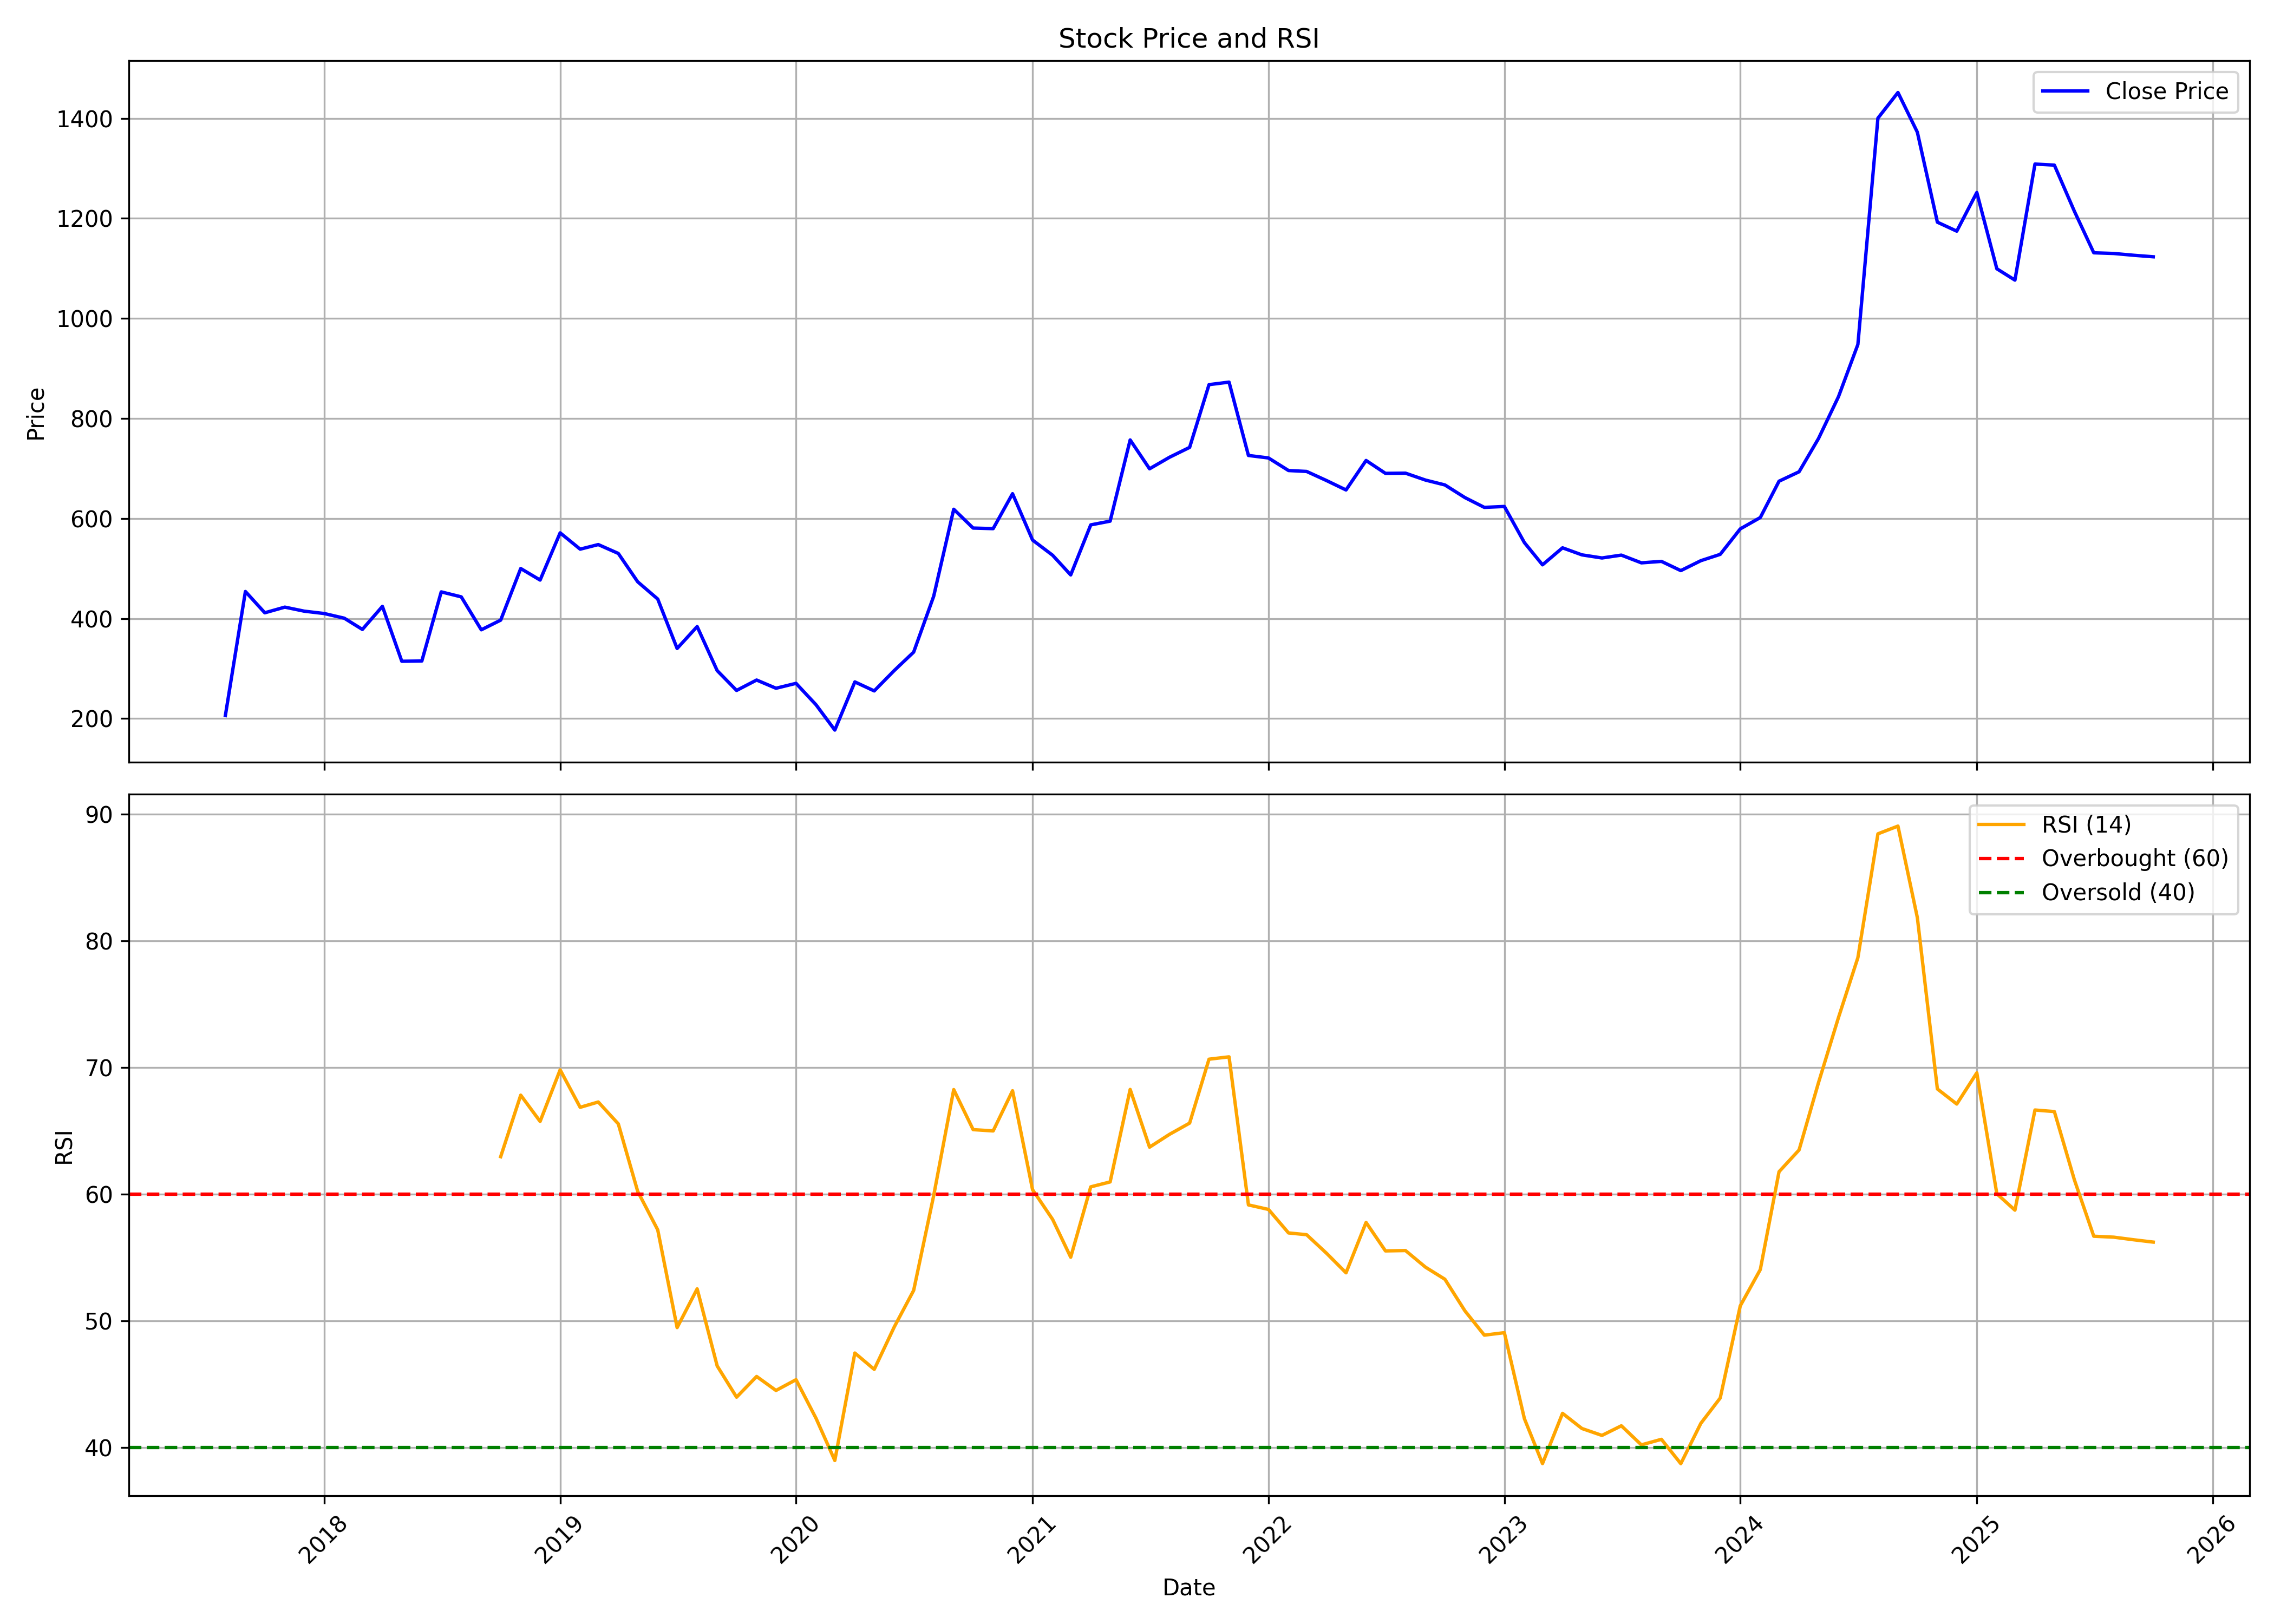

The table this chart was drawn from, first rows:
, date, symbol, open, high, low, close, volume, rsi
0, 2017-08-01, SMSLIFE, 139.7, 206.2, 139.7, 206.2, 1889, 
1, 2017-09-01, SMSLIFE, 226.8, 542.6, 226.8, 454.1, 299395, 
2, 2017-10-01, SMSLIFE, 454.1, 523.2, 407.7, 411.6, 55942, 
3, 2017-11-01, SMSLIFE, 415.6, 459, 404.7, 422.9, 41593, 
4, 2017-12-01, SMSLIFE, 415.7, 451.1, 374.3, 414.8, 86708, 
5, 2018-01-01, SMSLIFE, 449.2, 449.2, 398.5, 410.1, 67301, 
6, 2018-02-01, SMSLIFE, 405.3, 434.4, 375.1, 400.7, 57227, 
7, 2018-03-01, SMSLIFE, 399, 406.7, 370.7, 378.3, 29198, 
8, 2018-04-01, SMSLIFE, 388, 432.3, 378.1, 424.4, 28928, 
9, 2018-05-01, SMSLIFE, 424.4, 442.3, 309.4, 314.7, 56567, 
10, 2018-06-01, SMSLIFE, 316.1, 392.9, 269, 315.2, 122384, 
11, 2018-07-01, SMSLIFE, 327.7, 454.1, 282.4, 453.4, 113477, 
12, 2018-08-01, SMSLIFE, 460, 467.8, 375.1, 443.4, 83731, 
13, 2018-09-01, SMSLIFE, 467.9, 471.9, 372.7, 377.5, 34792, 
14, 2018-10-01, SMSLIFE, 376.1, 432.1, 342.6, 396.9, 28974, 62.96
15, 2018-11-01, SMSLIFE, 388.1, 550.6, 381.5, 500.1, 224752, 67.81
16, 2018-12-01, SMSLIFE, 518.3, 518.3, 460, 477, 24006, 65.74
17, 2019-01-01, SMSLIFE, 474.1, 829.2, 472.9, 571.4, 4467904, 69.81
18, 2019-02-01, SMSLIFE, 589.1, 659.4, 507, 538.8, 227765, 66.85
19, 2019-03-01, SMSLIFE, 565.7, 616.7, 524.4, 547.9, 149360, 67.27
20, 2019-04-01, SMSLIFE, 546.8, 602.1, 503.5, 530.2, 102481, 65.55
21, 2019-05-01, SMSLIFE, 530.2, 546, 414.4, 473.5, 132480, 60.22
22, 2019-06-01, SMSLIFE, 473.5, 487.7, 405, 439, 57708, 57.18
23, 2019-07-01, SMSLIFE, 439, 448.2, 332.7, 340.2, 35687, 49.46
24, 2019-08-01, SMSLIFE, 332.6, 453.6, 296.2, 384, 238709, 52.52
25, 2019-09-01, SMSLIFE, 384, 548.8, 281.3, 295.9, 422254, 46.43
26, 2019-10-01, SMSLIFE, 295.8, 344.7, 224.7, 256.3, 181395, 43.97
27, 2019-11-01, SMSLIFE, 261.7, 322, 255.6, 277.1, 116096, 45.6
28, 2019-12-01, SMSLIFE, 273.4, 283.8, 246.2, 260.7, 62542, 44.5
29, 2020-01-01, SMSLIFE, 260.6, 297.9, 259.2, 270.5, 82741, 45.35
30, 2020-02-01, SMSLIFE, 270.4, 300.7, 215, 227.6, 79417, 42.29
31, 2020-03-01, SMSLIFE, 246.7, 259.5, 151.2, 177.1, 216054, 38.96
32, 2020-04-01, SMSLIFE, 176.4, 320, 165.5, 273.4, 451320, 47.45
33, 2020-05-01, SMSLIFE, 273.4, 276.5, 212.9, 255.4, 89260, 46.16
34, 2020-06-01, SMSLIFE, 267.5, 363.6, 255.6, 296.2, 731246, 49.51
35, 2020-07-01, SMSLIFE, 297.2, 372.5, 292.4, 333, 695442, 52.4
36, 2020-08-01, SMSLIFE, 334.1, 485.4, 327.9, 444.7, 1068798, 59.89
37, 2020-09-01, SMSLIFE, 433.5, 672.5, 433.3, 618.6, 432173, 68.25
38, 2020-10-01, SMSLIFE, 634, 705.7, 575.7, 581, 175763, 65.09
39, 2020-11-01, SMSLIFE, 581, 644.8, 539.9, 579.8, 242088, 64.99
40, 2020-12-01, SMSLIFE, 593, 742.9, 554.8, 649.6, 539085, 68.16
41, 2021-01-01, SMSLIFE, 629, 638, 532.8, 556.9, 125031, 60.35
42, 2021-02-01, SMSLIFE, 564.7, 609.7, 520.1, 526.6, 63947, 58
43, 2021-03-01, SMSLIFE, 532.6, 551.7, 465.4, 487.2, 78285, 55.02
44, 2021-04-01, SMSLIFE, 503.1, 712.3, 465.6, 587.3, 549955, 60.57
45, 2021-05-01, SMSLIFE, 578.5, 630.7, 574.6, 594.8, 128011, 60.96
46, 2021-06-01, SMSLIFE, 604.3, 877.4, 587.7, 757.1, 1866756, 68.27
47, 2021-07-01, SMSLIFE, 759, 804.5, 689.8, 699.4, 192013, 63.71
48, 2021-08-01, SMSLIFE, 703.8, 806.7, 697.3, 722.6, 225355, 64.72
49, 2021-09-01, SMSLIFE, 729.9, 764.5, 693.6, 742.2, 105885, 65.61
50, 2021-10-01, SMSLIFE, 729.3, 1017, 728.6, 867.7, 392412, 70.65
51, 2021-11-01, SMSLIFE, 863.6, 898.3, 810.1, 872.7, 101938, 70.84
52, 2021-12-01, SMSLIFE, 883.4, 883.4, 722.7, 726.1, 57418, 59.15
53, 2022-01-01, SMSLIFE, 724.7, 777.3, 685.9, 721.1, 59706, 58.79
54, 2022-02-01, SMSLIFE, 753.4, 765.1, 637.9, 696, 116161, 56.93
55, 2022-03-01, SMSLIFE, 696, 784.2, 657.6, 694.1, 60162, 56.79
56, 2022-04-01, SMSLIFE, 704.3, 941.7, 671.6, 675.8, 468969, 55.32
57, 2022-05-01, SMSLIFE, 675.8, 682.6, 552.1, 657.1, 49236, 53.79
58, 2022-06-01, SMSLIFE, 669.1, 769.3, 645.2, 716.1, 108048, 57.76
59, 2022-07-01, SMSLIFE, 722.6, 762.9, 649.2, 690.3, 33265, 55.52
... 39 more rows
